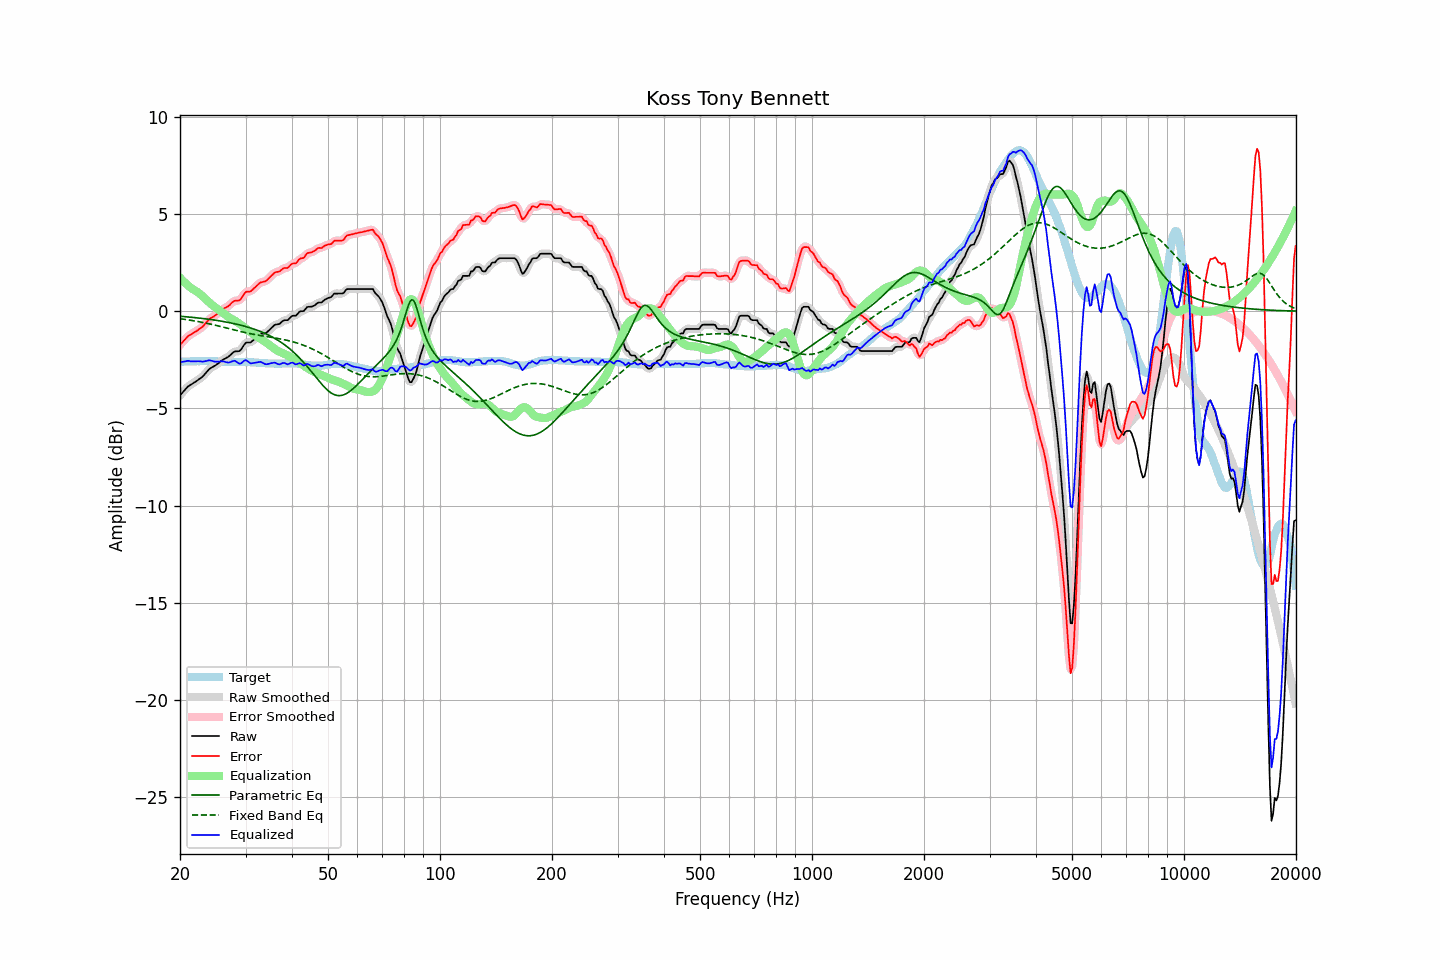

The data file committed next to this chart (first rows):
frequency, raw, error, smoothed, error_smoothed, equalization, parametric_eq, fixed_band_eq, equalized_raw, equalized_smoothed, target
20.00, -4.33, -1.73, -4.34, -1.74, 1.72, -0.26, -0.39, -2.61, -2.62, -2.60
20.20, -4.24, -1.64, -4.24, -1.64, 1.63, -0.27, -0.40, -2.61, -2.61, -2.60
20.40, -4.15, -1.55, -4.14, -1.55, 1.55, -0.27, -0.41, -2.60, -2.59, -2.60
20.61, -4.05, -1.47, -4.05, -1.46, 1.47, -0.28, -0.42, -2.58, -2.58, -2.59
20.81, -3.96, -1.37, -3.96, -1.37, 1.39, -0.29, -0.43, -2.57, -2.57, -2.59
21.02, -3.87, -1.28, -3.88, -1.30, 1.32, -0.30, -0.45, -2.55, -2.56, -2.59
21.23, -3.82, -1.23, -3.82, -1.23, 1.25, -0.30, -0.46, -2.57, -2.57, -2.59
21.44, -3.77, -1.19, -3.77, -1.18, 1.19, -0.31, -0.47, -2.59, -2.58, -2.58
21.66, -3.71, -1.13, -3.72, -1.14, 1.13, -0.32, -0.49, -2.58, -2.58, -2.58
21.87, -3.66, -1.08, -3.66, -1.09, 1.08, -0.33, -0.50, -2.58, -2.58, -2.58
22.09, -3.61, -1.03, -3.61, -1.03, 1.03, -0.34, -0.51, -2.58, -2.58, -2.58
22.31, -3.55, -0.98, -3.55, -0.98, 0.98, -0.35, -0.53, -2.57, -2.57, -2.57
22.54, -3.49, -0.91, -3.50, -0.92, 0.92, -0.35, -0.55, -2.58, -2.58, -2.58
22.76, -3.43, -0.86, -3.43, -0.86, 0.85, -0.36, -0.56, -2.58, -2.59, -2.57
22.99, -3.37, -0.80, -3.36, -0.79, 0.77, -0.37, -0.58, -2.60, -2.59, -2.57
23.22, -3.28, -0.71, -3.28, -0.71, 0.70, -0.38, -0.59, -2.59, -2.59, -2.57
23.45, -3.18, -0.61, -3.19, -0.62, 0.62, -0.39, -0.61, -2.56, -2.57, -2.57
23.69, -3.09, -0.53, -3.09, -0.52, 0.54, -0.41, -0.63, -2.55, -2.55, -2.57
23.92, -2.99, -0.43, -3.00, -0.44, 0.47, -0.42, -0.65, -2.53, -2.54, -2.56
24.16, -2.93, -0.36, -2.93, -0.37, 0.39, -0.43, -0.66, -2.54, -2.54, -2.57
24.40, -2.88, -0.31, -2.88, -0.31, 0.32, -0.44, -0.68, -2.56, -2.56, -2.57
24.65, -2.84, -0.27, -2.84, -0.27, 0.26, -0.45, -0.70, -2.59, -2.58, -2.57
24.89, -2.79, -0.21, -2.79, -0.21, 0.19, -0.46, -0.72, -2.60, -2.60, -2.58
25.14, -2.73, -0.15, -2.73, -0.15, 0.13, -0.48, -0.74, -2.60, -2.60, -2.58
25.39, -2.67, -0.08, -2.67, -0.08, 0.08, -0.49, -0.76, -2.59, -2.59, -2.59
25.65, -2.60, -0.01, -2.60, -0.01, 0.02, -0.50, -0.78, -2.58, -2.58, -2.59
25.91, -2.53, 0.06, -2.54, 0.06, -0.04, -0.52, -0.80, -2.57, -2.58, -2.60
26.16, -2.48, 0.12, -2.48, 0.12, -0.10, -0.53, -0.82, -2.58, -2.59, -2.60
26.43, -2.44, 0.17, -2.44, 0.17, -0.17, -0.55, -0.84, -2.61, -2.61, -2.61
26.69, -2.39, 0.22, -2.40, 0.21, -0.23, -0.56, -0.86, -2.63, -2.63, -2.61
26.96, -2.35, 0.26, -2.34, 0.27, -0.29, -0.58, -0.89, -2.65, -2.64, -2.61
27.23, -2.28, 0.33, -2.28, 0.33, -0.35, -0.59, -0.91, -2.63, -2.62, -2.61
27.50, -2.20, 0.42, -2.20, 0.41, -0.39, -0.61, -0.93, -2.59, -2.59, -2.62
27.77, -2.13, 0.49, -2.13, 0.48, -0.43, -0.63, -0.95, -2.56, -2.56, -2.62
28.05, -2.07, 0.54, -2.09, 0.53, -0.48, -0.65, -0.97, -2.55, -2.56, -2.61
28.33, -2.06, 0.55, -2.07, 0.54, -0.53, -0.67, -0.99, -2.59, -2.60, -2.61
28.62, -2.06, 0.55, -2.06, 0.55, -0.59, -0.68, -1.01, -2.65, -2.65, -2.61
28.90, -2.05, 0.56, -2.03, 0.57, -0.65, -0.70, -1.03, -2.70, -2.69, -2.61
29.19, -1.97, 0.64, -1.96, 0.65, -0.71, -0.73, -1.05, -2.68, -2.67, -2.61
29.48, -1.84, 0.77, -1.84, 0.77, -0.77, -0.75, -1.07, -2.61, -2.61, -2.61
29.78, -1.71, 0.89, -1.72, 0.89, -0.83, -0.77, -1.09, -2.54, -2.55, -2.61
30.08, -1.62, 0.99, -1.64, 0.97, -0.89, -0.79, -1.11, -2.52, -2.54, -2.62
30.38, -1.61, 1.01, -1.61, 1.00, -0.96, -0.82, -1.13, -2.57, -2.57, -2.62
30.68, -1.61, 1.01, -1.60, 1.02, -1.02, -0.84, -1.14, -2.64, -2.63, -2.62
30.99, -1.60, 1.03, -1.58, 1.04, -1.09, -0.87, -1.16, -2.69, -2.67, -2.63
31.30, -1.53, 1.10, -1.54, 1.09, -1.15, -0.89, -1.18, -2.68, -2.68, -2.63
31.61, -1.46, 1.18, -1.47, 1.17, -1.20, -0.92, -1.19, -2.66, -2.67, -2.64
31.93, -1.39, 1.25, -1.39, 1.25, -1.25, -0.95, -1.21, -2.65, -2.65, -2.64
32.24, -1.32, 1.33, -1.32, 1.33, -1.31, -0.98, -1.22, -2.63, -2.63, -2.65
32.57, -1.25, 1.41, -1.25, 1.40, -1.37, -1.01, -1.24, -2.62, -2.61, -2.66
32.89, -1.18, 1.48, -1.20, 1.46, -1.42, -1.04, -1.25, -2.60, -2.62, -2.66
33.22, -1.16, 1.50, -1.17, 1.50, -1.48, -1.08, -1.27, -2.64, -2.64, -2.66
33.55, -1.15, 1.52, -1.15, 1.52, -1.53, -1.11, -1.28, -2.68, -2.68, -2.67
33.89, -1.14, 1.54, -1.13, 1.54, -1.58, -1.15, -1.30, -2.72, -2.71, -2.68
34.23, -1.09, 1.59, -1.09, 1.60, -1.64, -1.19, -1.31, -2.73, -2.72, -2.68
34.57, -1.01, 1.68, -1.02, 1.67, -1.70, -1.23, -1.32, -2.71, -2.72, -2.69
34.92, -0.93, 1.76, -0.93, 1.75, -1.76, -1.27, -1.34, -2.69, -2.69, -2.69
35.27, -0.85, 1.84, -0.85, 1.84, -1.82, -1.31, -1.35, -2.67, -2.67, -2.69
35.62, -0.77, 1.92, -0.77, 1.92, -1.88, -1.36, -1.36, -2.65, -2.65, -2.69
35.97, -0.70, 2.00, -0.72, 1.98, -1.95, -1.40, -1.38, -2.65, -2.66, -2.70
... 635 more rows
